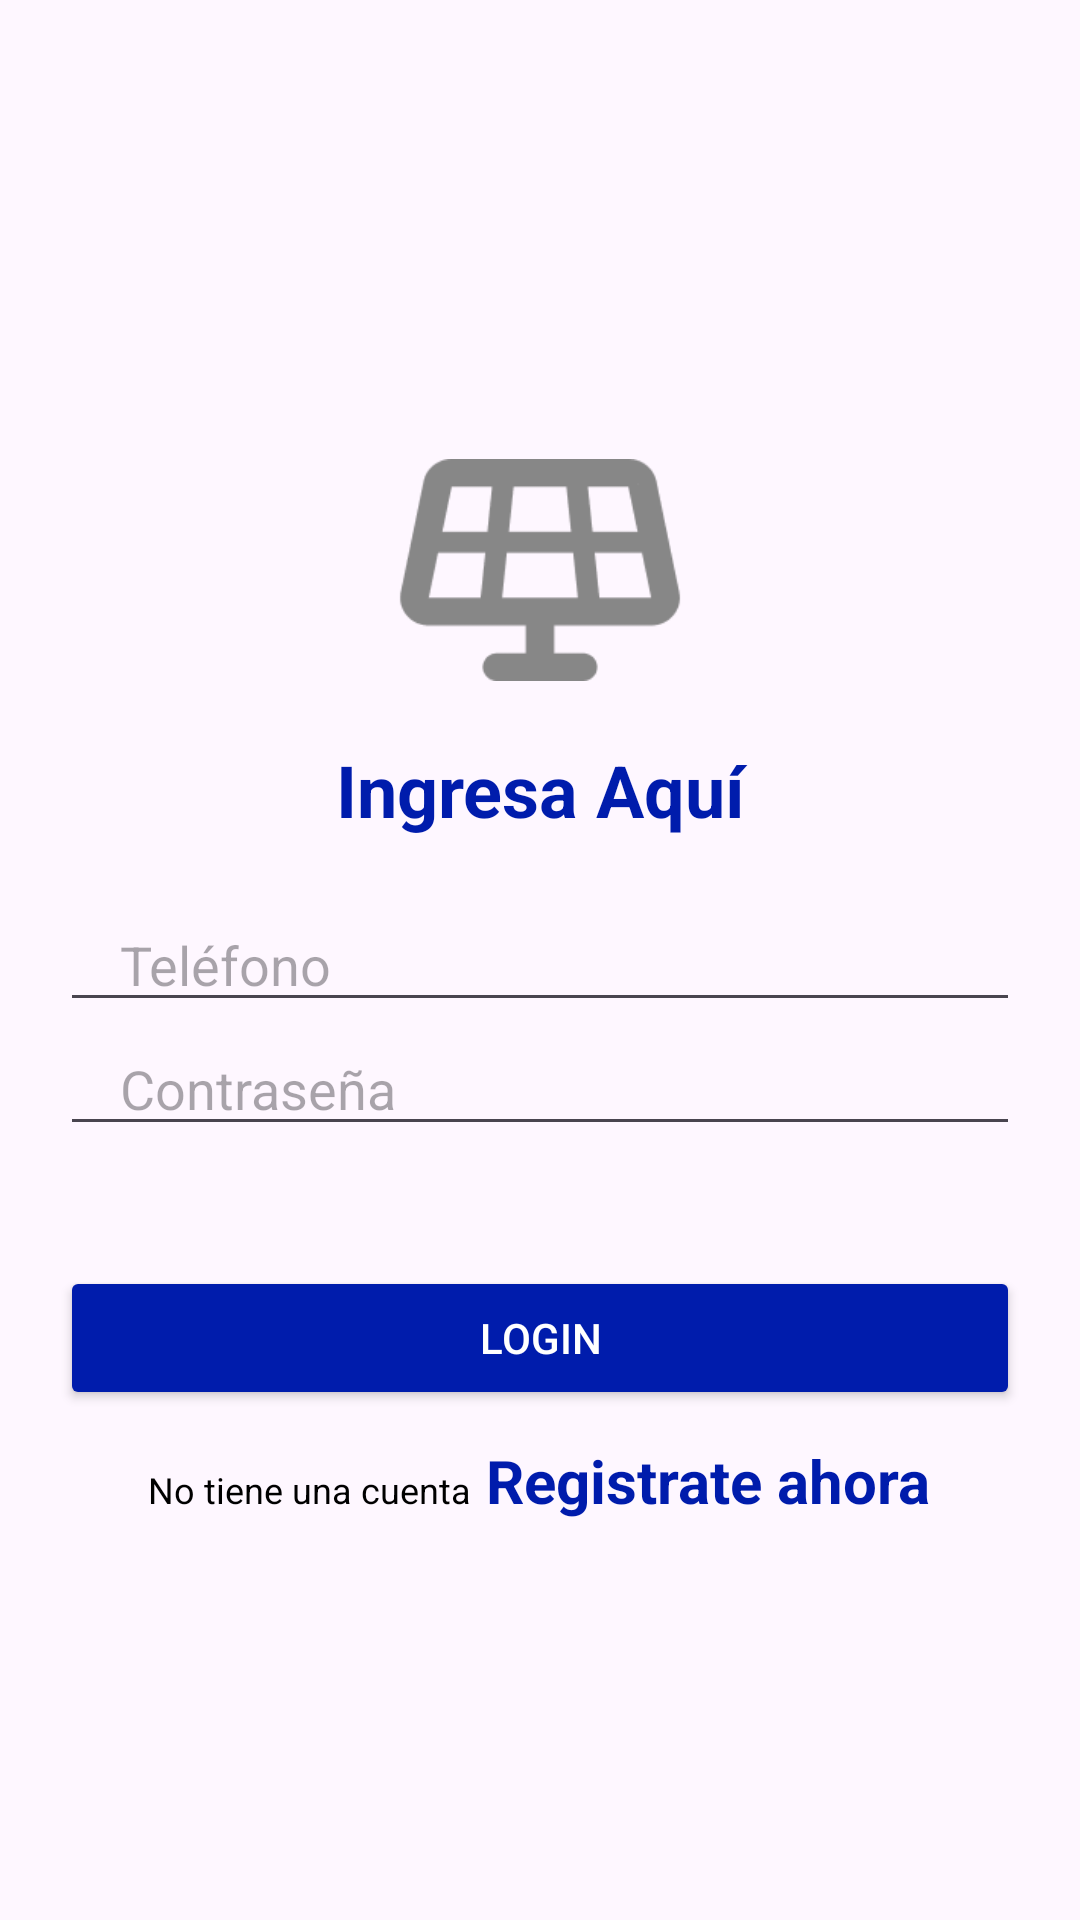

Android layout source for this screen:
<!-- AndroidManifest.xml: application theme Theme.Panels_solar_sport -->
<!-- res/layout/activity_login.xml -->
<?xml version="1.0" encoding="utf-8"?>
<LinearLayout xmlns:android="http://schemas.android.com/apk/res/android"
    xmlns:app="http://schemas.android.com/apk/res-auto"
    xmlns:tools="http://schemas.android.com/tools"
    android:id="@+id/main"
    android:layout_width="match_parent"
    android:layout_height="match_parent"
    android:gravity="center"
    android:orientation="vertical"
    tools:context=".Login">


    <ImageView
        android:id="@+id/imageLogo2"
        android:layout_width="112dp"
        android:layout_height="74dp"
        android:layout_margin="20dp"
        app:srcCompat="@drawable/pane2" />


    <TextView
        android:layout_width="match_parent"
        android:layout_height="wrap_content"
        android:gravity="center"
        android:text="Ingresa Aquí"
        android:textAlignment="center"
        android:textColor="#001CAC"
        android:textSize="24sp"
        android:textStyle="bold" />


    <EditText
        android:id="@+id/phone"
        android:layout_width="match_parent"
        android:layout_height="wrap_content"
        android:layout_marginTop="20dp"
        android:layout_marginStart="20dp"
        android:layout_marginEnd="20dp"
        android:hint="Teléfono"
        android:inputType="phone"
        android:maxLines="1"
        android:paddingStart="20dp"
        android:paddingEnd="0dp" />

    <EditText
        android:id="@+id/password"
        android:layout_width="match_parent"
        android:layout_height="wrap_content"
        android:layout_marginStart="20dp"
        android:layout_marginEnd="20dp"
        android:hint="Contraseña"
        android:inputType="textPassword"
        android:maxLines="1"
        android:paddingStart="20dp"
        android:paddingEnd="0dp" />

    <androidx.appcompat.widget.AppCompatButton
        android:id="@+id/loginBtn"
        android:layout_width="match_parent"
        android:layout_height="wrap_content"
        android:layout_marginStart="20dp"
        android:layout_marginTop="40dp"
        android:layout_marginEnd="20dp"
        android:backgroundTint="#001CAC"
        android:text="Login"
        android:textColor="@color/white" />

    <LinearLayout
        android:layout_width="wrap_content"
        android:layout_height="wrap_content"
        android:layout_gravity="center"
        android:layout_marginTop="10dp"
        android:orientation="horizontal">

        <TextView
            android:layout_width="wrap_content"
            android:layout_height="wrap_content"
            android:text="No tiene una cuenta"
            android:textColor="@color/black"
            android:textSize="12sp" />

        <TextView
            android:id="@+id/registerNowBtn"
            android:layout_width="wrap_content"
            android:layout_height="wrap_content"
            android:layout_marginStart="5dp"
            android:text="Registrate ahora"
            android:textColor="#001CAC"
            android:textSize="20sp"
            android:textStyle="bold" />

    </LinearLayout>


</LinearLayout>
<!-- resources referenced by this layout -->
<resources>
  <!-- drawable pane2: png bitmap (drawable, 4330 bytes) -->
  <style name="Theme.Panels_solar_sport" parent="Base.Theme.Panels_solar_sport" />
  <style name="Base.Theme.Panels_solar_sport" parent="Theme.Material3.DayNight.NoActionBar">
          
          
      </style>
  <!-- not gathered from this repository: default colours our renderer supplied (Android Studio template values) -->
  <color name="black">#FF000000</color>
  <color name="white">#FFFFFFFF</color>
</resources>
